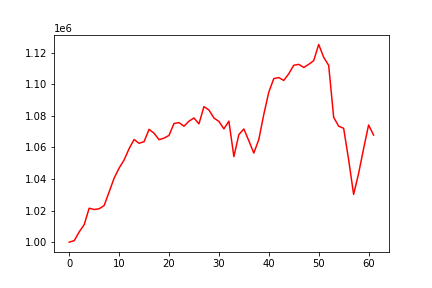

The table this chart was drawn from, first rows:
, 0
0, 1000000
1, 1000904
2, 1006470
3, 1011084
4, 1021483
5, 1020666
6, 1021136
7, 1023206
8, 1031792
9, 1040564
10, 1046907
11, 1052069
12, 1059208
13, 1065021
14, 1062631
15, 1063668
16, 1071468
17, 1069038
18, 1064930
19, 1065880
20, 1067656
21, 1075173
22, 1075752
23, 1073449
24, 1076633
25, 1078680
26, 1074939
27, 1085865
28, 1083760
29, 1078672
30, 1076490
31, 1071785
32, 1076655
33, 1054208
34, 1068161
35, 1071707
36, 1064197
37, 1056438
38, 1065096
39, 1081008
40, 1095084
41, 1103650
42, 1104276
43, 1102470
44, 1106695
45, 1112077
46, 1112646
47, 1110703
48, 1112653
49, 1115016
50, 1125282
51, 1117153
52, 1112023
53, 1079103
54, 1073479
55, 1072122
56, 1052273
57, 1030234
58, 1043536
59, 1059296
... 2 more rows
